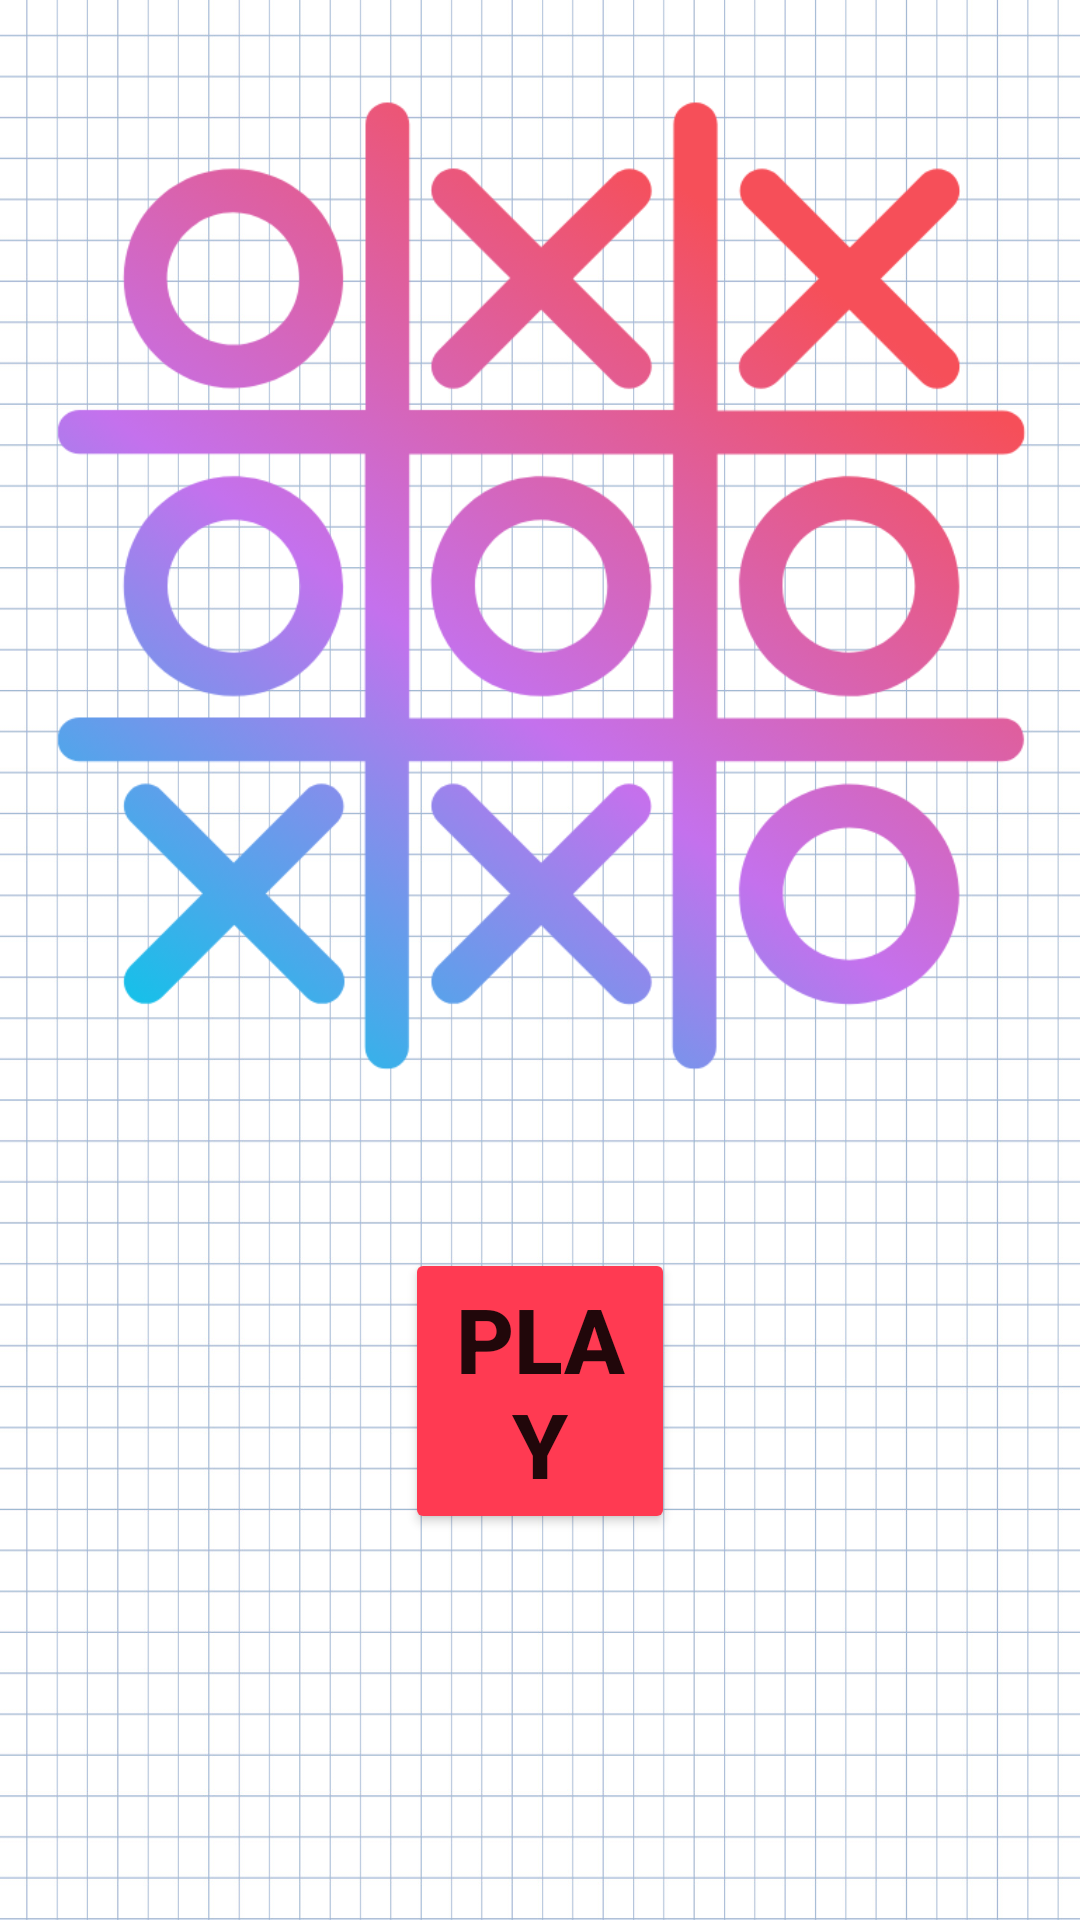

Android layout source for this screen:
<!-- AndroidManifest.xml: application theme Theme.TicTacToe_Application_mission_1 -->
<!-- res/layout/activity_main_start.xml -->
<?xml version="1.0" encoding="utf-8"?>
<androidx.constraintlayout.widget.ConstraintLayout xmlns:android="http://schemas.android.com/apk/res/android"
    xmlns:app="http://schemas.android.com/apk/res-auto"
    xmlns:tools="http://schemas.android.com/tools"
    android:layout_width="match_parent"
    android:layout_height="match_parent"
    android:background="@drawable/pic3"
    tools:context=".MainStartActivity">

    <ImageView
        android:id="@+id/main_im"
        android:layout_width="468dp"
        android:layout_height="815dp"
        android:layout_marginBottom="250dp"
        app:layout_constraintBottom_toBottomOf="parent"
        app:layout_constraintEnd_toEndOf="parent"
        app:layout_constraintStart_toStartOf="parent"
        app:layout_constraintTop_toTopOf="parent"
        app:srcCompat="@drawable/pic6" />

    <Button
        android:id="@+id/play_button"
        android:layout_width="0dp"
        android:layout_height="wrap_content"
        android:layout_marginStart="135dp"
        android:layout_marginTop="485dp"
        android:layout_marginEnd="135dp"
        android:layout_marginBottom="198dp"
        android:backgroundTint="#FF3A52"
        android:onClick="playBtn"
        android:text="PLAY"
        android:textSize="30sp"
        android:textStyle="bold"
        app:layout_constraintBottom_toBottomOf="parent"
        app:layout_constraintEnd_toEndOf="parent"
        app:layout_constraintStart_toStartOf="parent"
        app:layout_constraintTop_toTopOf="parent" />
</androidx.constraintlayout.widget.ConstraintLayout>
<!-- resources referenced by this layout -->
<resources>
  <!-- drawable pic3: jpeg bitmap (drawable-v24, 558460 bytes) -->
  <!-- drawable pic6: png bitmap (drawable, 15467 bytes) -->
  <style name="Theme.TicTacToe_Application_mission_1" parent="Theme.MaterialComponents.DayNight.DarkActionBar">
          
          <item name="colorPrimary">@color/purple_500</item>
          <item name="colorPrimaryVariant">@color/purple_700</item>
          <item name="colorOnPrimary">@color/white</item>
          
          <item name="colorSecondary">@color/teal_200</item>
          <item name="colorSecondaryVariant">@color/teal_700</item>
          <item name="colorOnSecondary">@color/black</item>
          
          <item name="android:statusBarColor" tools:targetApi="l">?attr/colorPrimaryVariant</item>
          
      </style>
  <!-- not gathered from this repository: default colours our renderer supplied (Android Studio template values) -->
  <color name="purple_500">#FF6200EE</color>
  <color name="purple_700">#FF3700B3</color>
  <color name="teal_200">#FF03DAC5</color>
  <color name="teal_700">#FF018786</color>
  <color name="black">#FF000000</color>
  <color name="white">#FFFFFFFF</color>
</resources>
